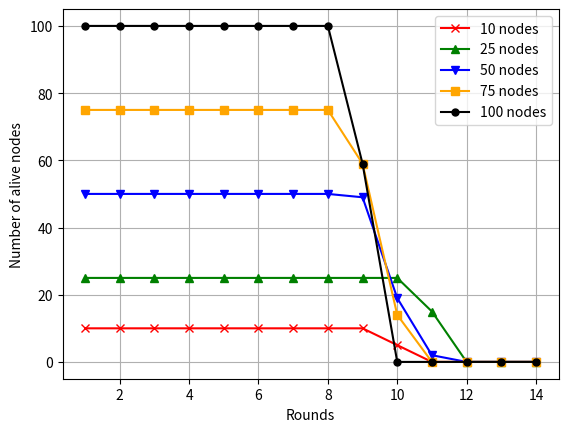

Source code (Python):
import numpy as np
import matplotlib.pyplot as plt

## 5 seconds round time, 25 joules.
# time_stamps1 = np.array([27.09181, 30.03392, 30.05313, 30.11464, 30.16655,
#                          30.25896, 30.29347, 30.3418, 30.38719, 31.284210])


# time_stamps2 = np.array([32.44991, 32.48682, 32.52723, 32.56984, 32.73075,
#                          33.01876, 34.07287, 35.74578, 36.00839, 36.036610,
#                          36.041411, 36.080412, 36.148113, 36.208514, 36.258415,
#                          36.260716, 36.700817, 36.721318, 38.619, 38.799720,
#                          38.99121, 39.236722, 39.568823, 39.593124, 40.296925])
#
# time_stamps3 = np.array([25.34091, 25.35462, 25.35643, 25.36464, 25.38625,
#                          25.39636, 25.42097, 25.42248, 25.42829, 25.429910,
#                          25.431211, 25.431512, 25.434713, 25.434714, 25.438215,
#                          25.439916, 25.442117, 25.443118, 26.910519, 27.355820,
#                          27.387221, 27.520222, 27.554623, 27.606224, 27.722225,
#                          27.761426, 27.941227, 27.950828, 27.952429, 28.044830,
#                          28.101231, 28.163232, 28.207133, 28.216134, 28.228135,
#                          28.239636, 28.275637, 28.282438, 28.317839, 28.320540,
#                          28.344541, 28.35242, 28.354643, 28.373544, 28.422245,
#                          28.455446, 28.460147, 28.506648, 28.522149, 28.533950,
#                          28.535751, 28.540752, 28.568153, 28.609554, 28.618855,
#                          28.682456, 28.694657, 30.011458, 30.025259, 30.083360,
#                          30.171761, 30.454362, 30.460763, 30.481964, 30.521665,
#                          30.542866, 30.566267, 30.710568, 30.741869, 30.742570,
#                          30.783171, 30.905772, 30.911773, 30.912874, 30.973275,
#                          31.122876, 31.139177, 31.150178, 31.185779, 31.20580,
#                          31.252181, 31.277782, 31.333783, 31.420184, 31.426585,
#                          31.561186, 31.656887, 31.712788, 31.819689, 31.85190,
#                          31.853891, 31.937492, 31.954693, 32.061494, 32.151495,
#                          33.042496, 33.717597, 33.938798, 35.043399, 36.9863100])


# 3 second round time, 25 joules, 10 nodes.
time_stamps1 = np.array([27.02721, 29.18042, 29.73543, 29.75464, 29.82155,
                         31.03676, 31.28527, 31.4918, 32.10729, 32.171110])

# 25 joules, 25 nodes
time_stamps2 = np.array([30.83151, 30.8352, 30.8443, 30.8484, 30.86595,
                         30.99496, 32.14757, 32.16618, 32.17269, 32.336810,
                         33.015111, 33.055112, 33.283413, 33.429714, 33.596215,
                         33.775116, 33.776617, 33.926318, 34.345819, 34.545420,
                         34.660621, 34.846422, 35.459323, 35.645224, 35.76925])


# 25 joules, 50 nodes
time_stamps3 = np.array([25.81241, 27.14222, 27.18053, 27.26834, 27.34345,
                         28.05266, 28.11387, 28.17978, 28.26939, 28.271710,
                         28.310411, 28.322512, 28.457313, 28.693714, 28.705115,
                         28.735216, 28.825317, 29.109518, 29.343819, 29.36520,
                         29.418721, 29.541822, 29.573623, 29.602924, 29.68525,
                         29.701926, 29.71427, 29.770328, 29.844129, 29.847730,
                         29.980931, 30.088732, 30.416533, 30.432234, 30.445135,
                         30.723336, 30.728137, 30.808738, 31.038939, 31.373340,
                         31.457641, 31.556742, 31.589143, 31.692544, 31.712245,
                         31.81446, 32.175447, 32.577848, 33.40949, 33.530950])


# 25 joules, 75 nodes
time_stamps4 = np.array([25.59081, 25.64512, 25.64573, 25.64594, 25.65555,
                         25.65566, 26.28237, 26.4878, 26.65869, 26.7610,
                         26.849611, 26.854212, 26.891113, 26.936414, 26.966815,
                         26.985616, 27.009917, 27.041518, 27.065619, 27.120820,
                         27.151721, 27.17822, 27.285123, 27.292124, 27.371725,
                         27.676626, 27.771227, 27.878928, 27.900429, 27.999730,
                         28.135131, 28.227332, 28.284833, 28.288934, 28.335635,
                         28.36236, 28.396737, 28.406238, 28.447739, 28.471440,
                         28.527541, 28.668442, 28.672943, 28.805344, 28.936345,
                         28.956646, 28.965247, 28.9748, 28.971849, 28.986850,
                         29.32451, 29.363652, 29.393753, 29.413754, 29.470155,
                         29.52456, 29.53557, 29.626958, 29.72959, 29.868260,
                         29.888561, 30.031862, 30.075663, 30.096964, 30.141365,
                         30.188566, 30.392867, 30.568, 30.719269, 30.739770,
                         31.008971, 31.098972, 31.44673, 31.843674, 32.092875])

# 25 joules, 100 nodes
time_stamps5 = np.array([25.28441, 25.29012, 25.29723, 25.29764, 25.30545,
                         25.33576, 25.33617, 25.33728, 25.33739, 25.338610,
                         25.338911, 25.340412, 25.342613, 25.345914, 25.346115,
                         25.346416, 25.924717, 26.001318, 26.024619, 26.341320,
                         26.459121, 26.472122, 26.493523, 26.495824, 26.504125,
                         26.513426, 26.533827, 26.552828, 26.560929, 26.569430,
                         26.584131, 26.592232, 26.61533, 26.62234, 26.633335,
                         26.63536, 26.661337, 26.717538, 26.764739, 26.804740,
                         26.831841, 27.068642, 27.078643, 27.312744, 27.319645,
                         27.335846, 27.339847, 27.371548, 27.393649, 27.436250,
                         27.441751, 27.443652, 27.449553, 27.450154, 27.481555,
                         27.621856, 27.632757, 27.63558, 27.638159, 27.662760,
                         27.696661, 27.72162, 27.726163, 27.726964, 27.746165,
                         27.747766, 27.78267, 27.822568, 27.895669, 27.912670,
                         27.941971, 28.018272, 28.033673, 28.053274, 28.079175,
                         28.108376, 28.134977, 28.144478, 28.190179, 28.240480,
                         28.307181, 28.322982, 28.376483, 28.625284, 28.648885,
                         28.787686, 28.821587, 28.924188, 28.960589, 28.968790,
                         28.979491, 29.015792, 29.09593, 29.176594, 29.404395,
                         29.727996, 29.848497, 29.886698, 29.931486, 29.984621])



# 50 joule, 50 nodes.
# time_stamps4 = np.array([54.49041, 55.15352, 55.8493, 55.91154, 56.0675,
#                          56.55996, 56.97757, 56.998, 57.03479, 57.109610,
#                          57.425511, 57.740112, 57.900113, 57.94314, 58.107215,
#                          58.136416, 58.171417, 58.376818, 58.377719, 58.539220,
#                          58.547721, 58.949422, 59.002723, 59.010124, 59.192525,
#                          59.378626, 59.444927, 59.676528, 59.771929, 59.865730,
#                          60.215431, 60.426732, 60.498433, 60.571634, 61.04235,
#                          61.071936, 61.10937, 61.408238, 61.428539, 61.623440,
#                          61.643441, 61.828942, 62.144843, 62.490144, 62.992545,
#                          63.40246, 63.475947, 63.858214, 63.953012, 63.964809])


# 50 joule 25 nodes
energy2 = np.array([58.27761, 60.72222, 61.38553, 62.6244, 62.79515,
                         62.91866, 63.14987, 63.67078, 63.8179, 64.081510,
                         64.182411, 64.202612, 64.44413, 64.479514, 64.864615,
                         64.976616, 65.089717, 65.257318, 65.661519, 66.022120,
                         66.133621, 66.447122, 66.512123, 66.741424, 67.367325])

# 75 joule, 25 nodes
energy3 = np.array([89.721, 90.91932, 90.97643, 92.87244, 93.44155, 93.82846,
                    93.86127, 94.01868, 94.02179, 94.071810, 95.361211,
                    95.410312, 96.310813, 96.321414, 96.379915, 96.537616,
                    96.541917, 97.375318, 97.465519, 98.209520, 98.262321,
                    98.505522, 98.97723, 100.55924, 101.18225])

# 100 joule, 25 nodes
energy4 = np.array([122.6081, 122.9752, 124.6493, 125.084, 126.0525, 126.3596,
                    126.5277, 126.8658, 127.1219, 127.48610, 128.05611,
                    128.33312, 128.69213, 129.1614, 129.18615, 129.20416,
                    129.5117, 130.21218, 130.29119, 131.70120, 132.54821,
                    133.80922, 133.84523, 134.96424, 135.6125])

round_time = 3


def plot_network_size():
    global time_stamps
    global round_time

    num_rounds = np.around(time_stamps5[-1] / round_time)

    x = np.arange(1, num_rounds + 5)
    y1 = np.full(x.shape, time_stamps1.size)
    y2 = np.full(x.shape, time_stamps2.size)
    y3 = np.full(x.shape, time_stamps3.size)
    y4 = np.full(x.shape, time_stamps4.size)
    y5 = np.full(x.shape, time_stamps5.size)


    for i in x:
        round_end = i * round_time

        for j in time_stamps1:
            if j < round_end:
                y1[int(i - 1)] = y1[int(i - 1)] - 1

        for j in time_stamps2:
            if j < round_end:
                y2[int(i - 1)] = y2[int(i - 1)] - 1

        for j in time_stamps3:
            if j < round_end:
                y3[int(i - 1)] = y3[int(i - 1)] - 1

        for j in time_stamps4:
            if j < round_end:
                y4[int(i - 1)] = y4[int(i - 1)] - 1

        for j in time_stamps5:
            if j < round_end:
                y5[int(i - 1)] = y5[int(i - 1)] - 1

        # print(round_end)

    # Plot the result.
    plt.figure()
    plt.plot(x, y1, 'x-', c="red")
    plt.plot(x, y2, '^-', c="green")
    plt.plot(x, y3, 'v-', c="blue")
    plt.plot(x, y4, 's-', c="orange")
    plt.plot(x, y5, 'o-', markersize=5, c="k")
    plt.xlabel('Rounds')
    plt.ylabel("Number of alive nodes")
    plt.legend(["10 nodes", "25 nodes", "50 nodes", "75 nodes", "100 nodes"])
    # plt.xticks(np.arange(min(x), max(x)+1, 1.0))
    plt.grid(True)
    plt.show()


def plot_energy():
    global time_stamps
    global round_time

    num_rounds = np.around(energy4[-1] / round_time)
    energy1 = time_stamps2

    x = np.arange(1, num_rounds + 5)
    y1 = np.full(x.shape, energy1.size)
    y2 = np.full(x.shape, energy2.size)
    y3 = np.full(x.shape, energy3.size)
    y4 = np.full(x.shape, energy4.size)


    for i in x:
        round_end = i * round_time

        for j in energy1:
            if j < round_end:
                y1[int(i - 1)] = y1[int(i - 1)] - 1

        for j in energy2:
            if j < round_end:
                y2[int(i - 1)] = y2[int(i - 1)] - 1


        for j in energy3:
            if j < round_end:
                y3[int(i - 1)] = y3[int(i - 1)] - 1

        for j in energy4:
            if j < round_end:
                y4[int(i - 1)] = y4[int(i - 1)] - 1

    plt.figure()
    plt.plot(x, y1, 'x-', c="red", zorder=5)
    plt.plot(x, y2, '^-', c="green", zorder=4)
    plt.plot(x, y3, 'v-', c="blue", zorder=3)
    plt.plot(x, y4, 's-', c="orange", zorder=2)
    plt.xlabel('Rounds')
    plt.ylabel("Number of alive nodes")
    plt.legend(["25 Joule", "50 Joule", "75 joule", "100 joule"])
    plt.grid(True)
    plt.show()


def main():
    plot_network_size()

    # plot_energy()


if __name__ == "__main__":
    main()
